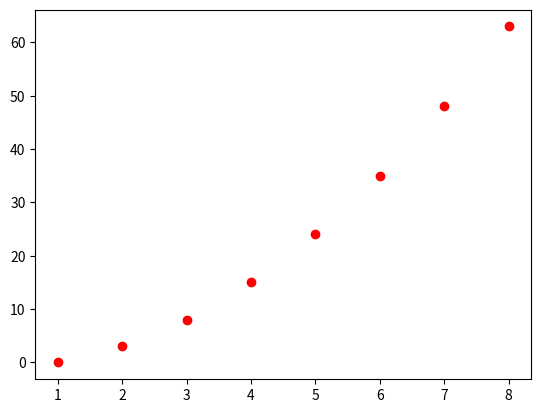

Python code for this plot:
"""
"This" is my example-script
===========================

This example doesn't do much, it just makes a simple plot
"""

import matplotlib.pyplot as plt
import numpy as np

x = np.array([1,2,3,4,5,6,7,8])
y = x ** 2 - 1

plt.scatter(x,y,color="red")

